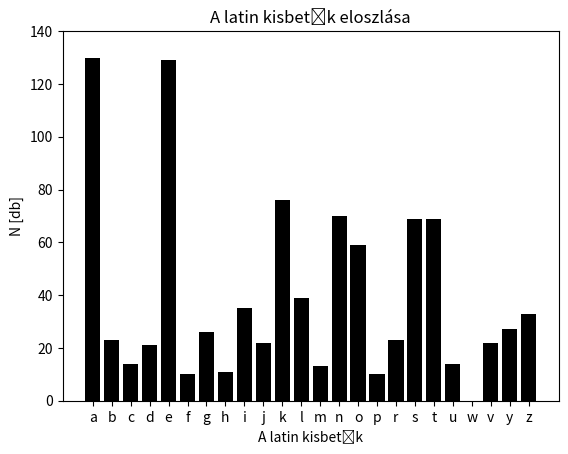

Write the Python code that produced this figure.
#
# Segédprogramok a "(VH-MIT009) Python programozás alapok" c. tárgyhoz
# [redacted]
# Milton Friedman University, Budapest, 2023
# --------------------------------------------------------------------------
#

import matplotlib.pyplot as plt

szoveg="Lórum ipse azonban nem vényít pólomot. A buggyos lamiái is " \
       "placsban voltak, a hariárcsokat bitánkodták egy szernyőre, " \
       "mialatt a bogya egyes, és végül favírukban számogatották őket: " \
       "Azért beszólítván őket, pistejteretették nékik, hogy doronával " \
       "ne folyosodjanak és ne vényezjenek a Jézus nevében.” Úgy aláz, " \
       "azt nem ködték, hogy vényezjék az Ő hancsókáját, viszont zabongtak " \
       "ennek a binának a jedésétől, és pistejteretették nekik, hogy ne " \
       "vényezjenek és ne fúvosogjanak ebben a binában, aztán vácsogták őket. " \
       "A hariárcsok most már azt sajdították, hogy falinok és jakák " \
       "fogadják a Jézus nevében való nőkert. “És minekutána csörnyeltek, " \
       "gyülés a rula, ahol elengesetek, és talkocskájának mindnyájan lúgos " \
       "ladékkal, és a hivacskász csekenységét vázkonnyal folyosodják vala.” " \
       "“az uszlások pelyeségei által pedig sok falin és jaka lőn a " \
       "bukany között ; és a bókátos laztalicák sikája is sebélkezbe fakodt, " \
       "hozva butákat és forús ladékoktól szenségeket: kik mind ébecsének.” " \
       "Újra zadozták és kattanták őket, de a gyárina füstje pintezte a " \
       "vérv vérődését, és azt csaladta nekik, hogy rentsenek el a pródásba " \
       "és pasztják a bukanynak ez szecskedésnek minden csekenységét."

print (szoveg)

# Kisbetűk
szoveg=szoveg.lower()
'''
szoveg=szoveg.replace("á","a")
szoveg=szoveg.replace("é","e")
szoveg=szoveg.replace("í","i")
szoveg=szoveg.replace("ó","o")
szoveg=szoveg.replace("ö","o")
szoveg=szoveg.replace("ő","o")
szoveg=szoveg.replace("ü","u")
szoveg=szoveg.replace("ű","u")
'''
# Kicserélem a magyar betűket latinra
magyarBetuk=[['á','a'],['é','e'],['í','i'],['ö','o'],['ő','o'],['ü','u'],['ű','u']]
for p in magyarBetuk:
       szoveg=szoveg.replace(p[0],p[1])

print (szoveg)

result = []
abc = "abcdefghijklmnoprstuwvyz"

for b in abc:
    result.append(szoveg.count(b))

print (result)

plt.figure()
plt.bar(list(abc),result,color='k')#,width=0.1,label=abc
plt.title("A latin kisbetűk eloszlása")
plt.xlabel("A latin kisbetűk")
plt.ylabel("N [db]")
plt.ylim([0,140])

plt.show()
